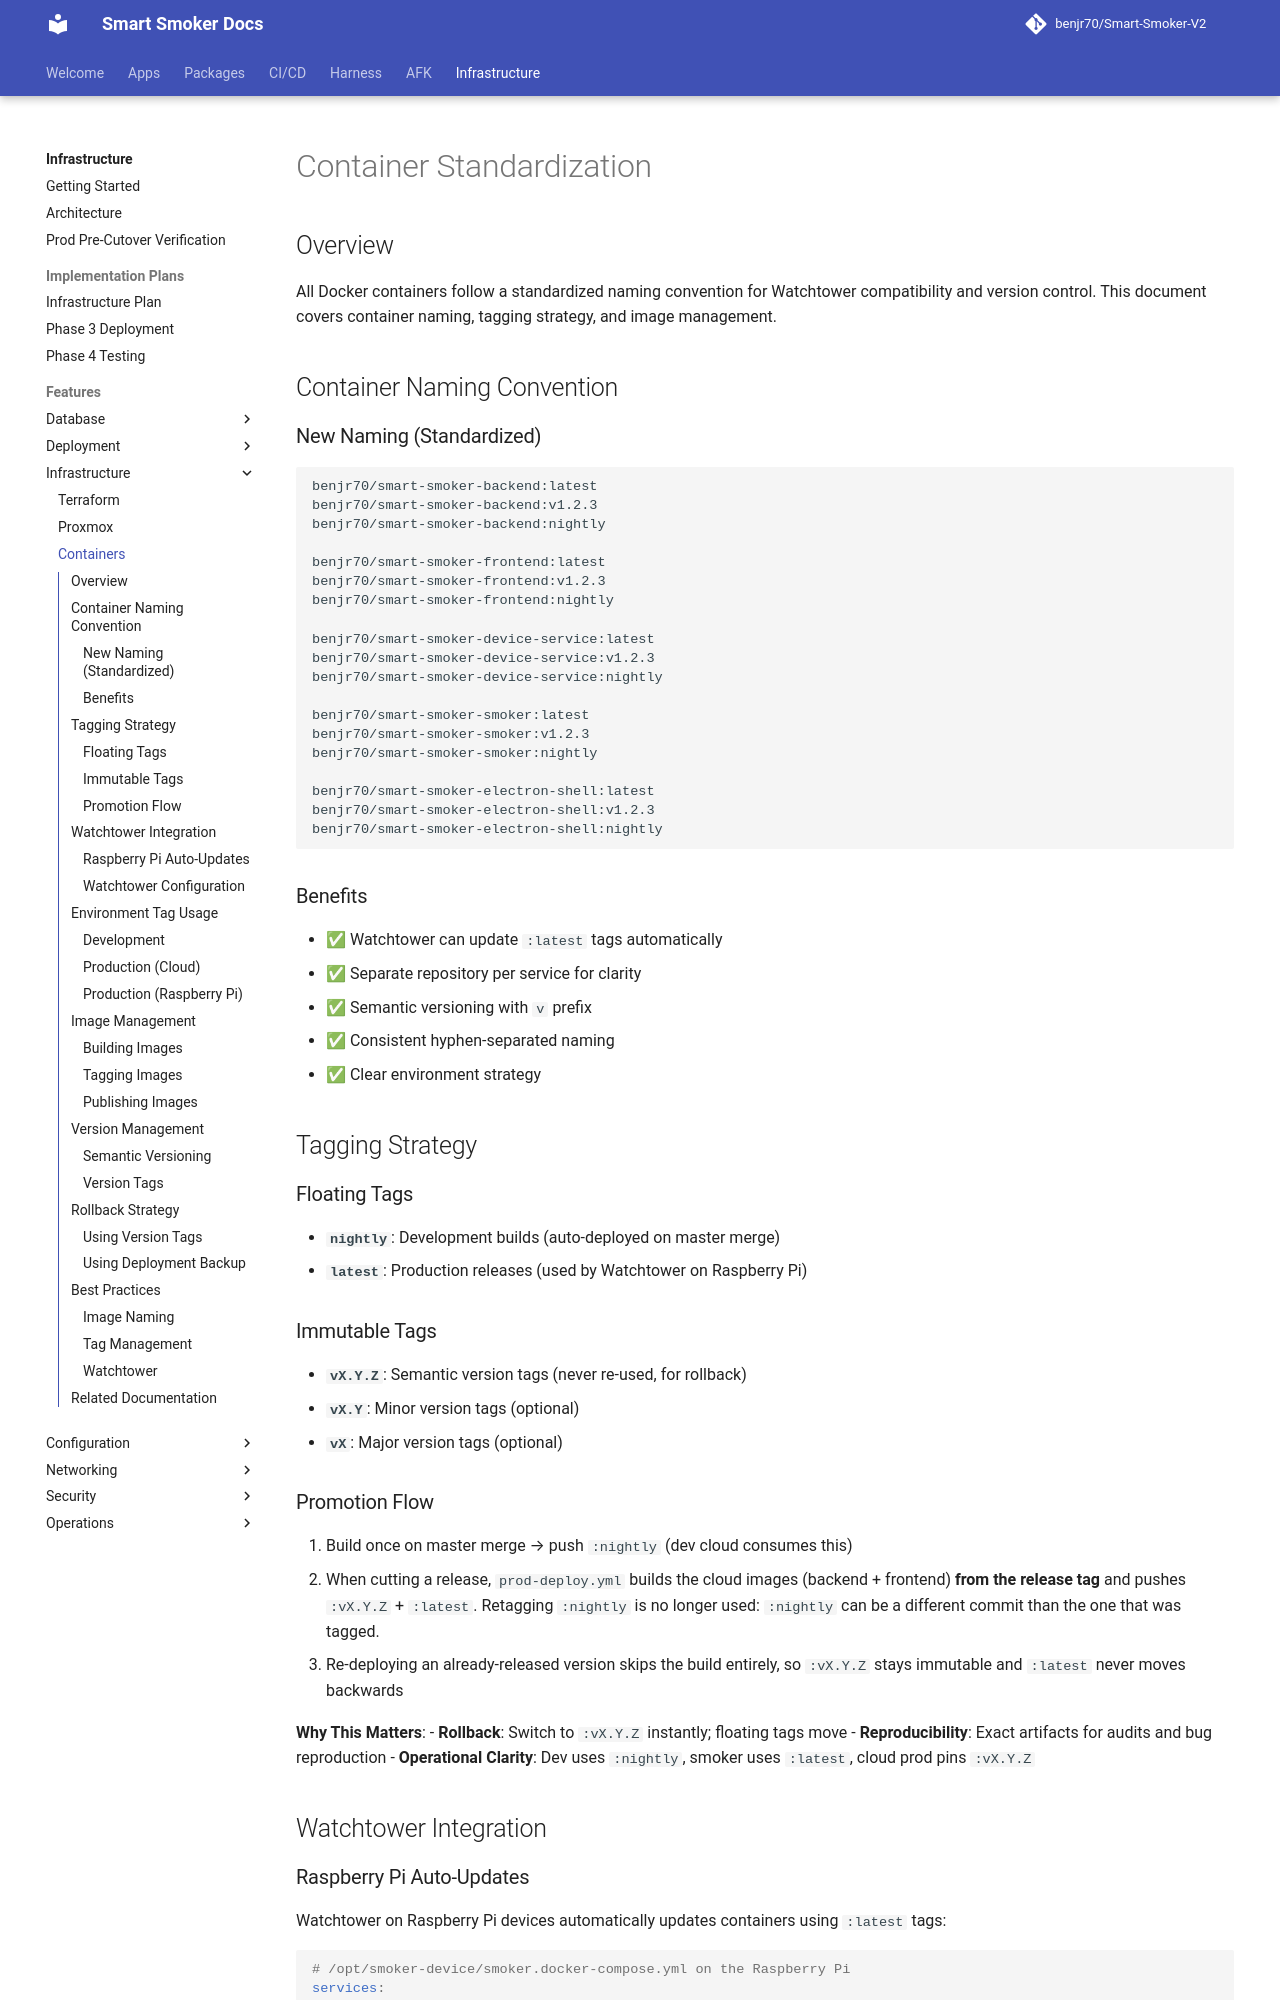

repository: benjr70/Smart-Smoker-V2 · page: Infrastructure/features/infrastructure/containers/index.html · generator: mkdocs

# Container Standardization

## Overview

All Docker containers follow a standardized naming convention for Watchtower compatibility and version control. This document covers container naming, tagging strategy, and image management.

## Container Naming Convention

### New Naming (Standardized)

```
benjr70/smart-smoker-backend:latest
benjr70/smart-smoker-backend:v1.2.3
benjr70/smart-smoker-backend:nightly

benjr70/smart-smoker-frontend:latest
benjr70/smart-smoker-frontend:v1.2.3
benjr70/smart-smoker-frontend:nightly

benjr70/smart-smoker-device-service:latest
benjr70/smart-smoker-device-service:v1.2.3
benjr70/smart-smoker-device-service:nightly

benjr70/smart-smoker-smoker:latest
benjr70/smart-smoker-smoker:v1.2.3
benjr70/smart-smoker-smoker:nightly

benjr70/smart-smoker-electron-shell:latest
benjr70/smart-smoker-electron-shell:v1.2.3
benjr70/smart-smoker-electron-shell:nightly
```

### Benefits

- ✅ Watchtower can update `:latest` tags automatically
- ✅ Separate repository per service for clarity
- ✅ Semantic versioning with `v` prefix
- ✅ Consistent hyphen-separated naming
- ✅ Clear environment strategy

## Tagging Strategy

### Floating Tags

- **`nightly`**: Development builds (auto-deployed on master merge)
- **`latest`**: Production releases (used by Watchtower on Raspberry Pi)

### Immutable Tags

- **`vX.Y.Z`**: Semantic version tags (never re-used, for rollback)
- **`vX.Y`**: Minor version tags (optional)
- **`vX`**: Major version tags (optional)

### Promotion Flow

1. Build once on master merge → push `:nightly` (dev cloud consumes this)
2. When cutting a release, `prod-deploy.yml` builds the cloud images
   (backend + frontend) **from the release tag** and pushes `:vX.Y.Z` +
   `:latest`. Retagging `:nightly` is no longer used: `:nightly` can be a
   different commit than the one that was tagged.
3. Re-deploying an already-released version skips the build entirely, so
   `:vX.Y.Z` stays immutable and `:latest` never moves backwards

**Why This Matters**:
- **Rollback**: Switch to `:vX.Y.Z` instantly; floating tags move
- **Reproducibility**: Exact artifacts for audits and bug reproduction
- **Operational Clarity**: Dev uses `:nightly`, smoker uses `:latest`, cloud prod pins `:vX.Y.Z`

## Watchtower Integration
